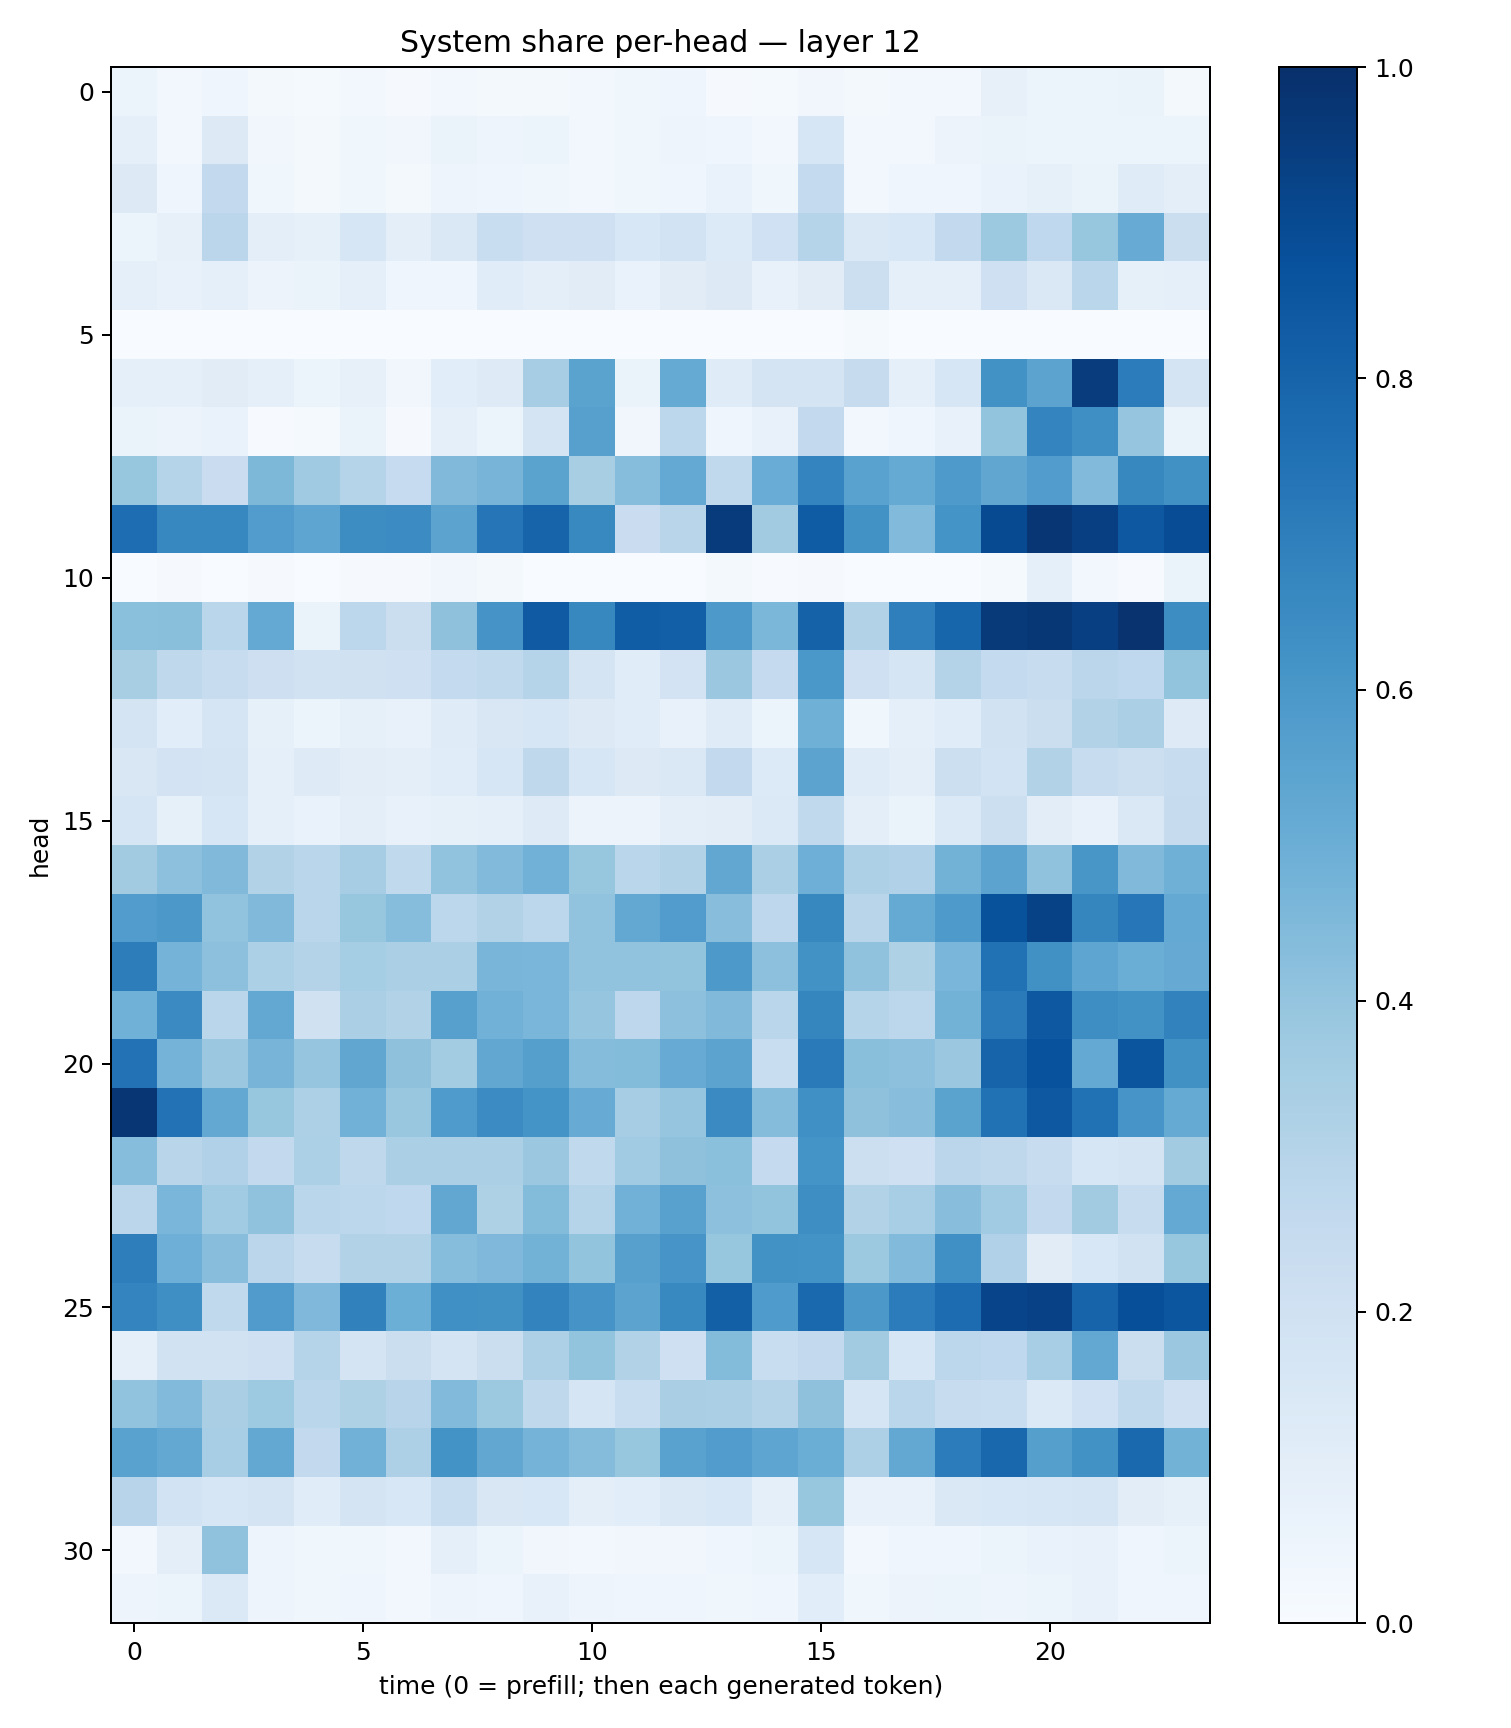

The table this chart was drawn from, first rows:
0.051026996, 0.025483271, 0.041961443, 0.018939592, 0.015473737, 0.03100453, 0.009635905, 0.02514554, 0.02007568, 0.017585035, 0.027720455, 0.038220987, 0.040046647, 0.010489471, 0.013311677, 0.034642342, 0.016978778, 0.025535315, 0.029210808, 0.08047262, 0.05437006, 0.061451297, 0.06424161, 0.019499412
0.09275, 0.02893, 0.1324, 0.03254, 0.02157, 0.03642, 0.0328, 0.06358, 0.04751, 0.05443, 0.02585, 0.03571, 0.0495, 0.04508, 0.02554, 0.1638, 0.02579, 0.02869, 0.05681, 0.06357, 0.05242, 0.05955, 0.06233, 0.06081
0.1293, 0.04433, 0.2614, 0.03883, 0.01698, 0.03689, 0.02157, 0.04901, 0.04642, 0.03689, 0.02531, 0.03858, 0.04577, 0.06722, 0.03716, 0.2573, 0.02742, 0.04119, 0.0417, 0.06961, 0.08487, 0.06576, 0.1204, 0.09391
0.05361, 0.07943, 0.2839, 0.09622, 0.08422, 0.1587, 0.09504, 0.1478, 0.2341, 0.2038, 0.2104, 0.1552, 0.1836, 0.136, 0.2002, 0.3013, 0.1428, 0.1532, 0.2602, 0.3767, 0.2657, 0.3931, 0.5101, 0.2238
0.0885, 0.07075, 0.08981, 0.05762, 0.06588, 0.09167, 0.04326, 0.03926, 0.1144, 0.09594, 0.113, 0.06751, 0.112, 0.1288, 0.07125, 0.1121, 0.2162, 0.08603, 0.08758, 0.2055, 0.1414, 0.286, 0.0843, 0.08647
0.001149, 0.0006765, 0.001129, 0.0005742, 0.0009516, 0.0009245, 0.0004303, 0.0008592, 0.0005141, 0.0002673, 0.000304, 0.0005183, 0.001103, 0.002067, 0.002476, 0.0002097, 0.01218, 0.001412, 0.0001888, 0.000175, 0.0001723, 0.0003093, 0.0004728, 0.001903
0.0905, 0.09265, 0.1108, 0.08644, 0.05351, 0.08179, 0.03254, 0.1063, 0.124, 0.3513, 0.5504, 0.06382, 0.5159, 0.1197, 0.1766, 0.1772, 0.2429, 0.08951, 0.1588, 0.6216, 0.5446, 0.9525, 0.7048, 0.1755
0.06617, 0.05853, 0.06852, 0.007004, 0.01521, 0.06293, 0.009446, 0.08857, 0.05295, 0.174, 0.5597, 0.03132, 0.2792, 0.04441, 0.07157, 0.2589, 0.02664, 0.04345, 0.07751, 0.3994, 0.6722, 0.6365, 0.397, 0.06526
0.394, 0.2999, 0.227, 0.4536, 0.3694, 0.3022, 0.2495, 0.4486, 0.4715, 0.5505, 0.3401, 0.433, 0.5227, 0.265, 0.5061, 0.6752, 0.5534, 0.5191, 0.5896, 0.5331, 0.5749, 0.4443, 0.6603, 0.6271
0.7651, 0.6651, 0.6675, 0.5755, 0.536, 0.6431, 0.6465, 0.5464, 0.7299, 0.7969, 0.6586, 0.2281, 0.2918, 0.9549, 0.3603, 0.8317, 0.6248, 0.4447, 0.6153, 0.8948, 0.9753, 0.9409, 0.8448, 0.89
0.002026, 0.007954, 0.002089, 0.01031, 0.002658, 0.009794, 0.008305, 0.03156, 0.01593, 0.002737, 0.001179, 0.0007411, 0.001968, 0.0178, 0.004504, 0.008932, 0.001392, 0.0009942, 0.002258, 0.01344, 0.09061, 0.03099, 0.007781, 0.06313
0.4183, 0.425, 0.2858, 0.5197, 0.06579, 0.2805, 0.2235, 0.4117, 0.6113, 0.8388, 0.6627, 0.8245, 0.8185, 0.5913, 0.4589, 0.8066, 0.3121, 0.6948, 0.7947, 0.961, 0.9722, 0.9392, 0.9861, 0.6413
0.3399, 0.2732, 0.2395, 0.2127, 0.1934, 0.1955, 0.2102, 0.2563, 0.2649, 0.303, 0.172, 0.1154, 0.1836, 0.381, 0.2533, 0.6006, 0.207, 0.1644, 0.3061, 0.2557, 0.2346, 0.2818, 0.2662, 0.3993
0.1734, 0.1056, 0.1717, 0.08434, 0.05362, 0.08278, 0.07319, 0.1175, 0.1518, 0.1607, 0.1252, 0.1157, 0.07581, 0.1192, 0.05157, 0.489, 0.03713, 0.09318, 0.116, 0.1931, 0.2235, 0.3127, 0.332, 0.123
0.1521, 0.1821, 0.1765, 0.08933, 0.1213, 0.1031, 0.09931, 0.1146, 0.161, 0.2723, 0.1577, 0.1274, 0.1482, 0.2607, 0.1344, 0.5465, 0.1176, 0.09806, 0.2151, 0.1857, 0.3096, 0.2348, 0.2183, 0.242
0.1652, 0.08474, 0.1637, 0.09011, 0.0702, 0.09793, 0.07694, 0.08432, 0.09359, 0.1234, 0.05786, 0.05572, 0.1011, 0.1032, 0.138, 0.262, 0.1005, 0.06299, 0.1368, 0.2187, 0.1039, 0.07357, 0.1417, 0.2441
0.3623, 0.4169, 0.4488, 0.3129, 0.2879, 0.3477, 0.262, 0.4039, 0.4424, 0.4831, 0.3933, 0.2852, 0.3096, 0.5307, 0.3354, 0.4931, 0.3265, 0.32, 0.4798, 0.5446, 0.4099, 0.6024, 0.4488, 0.4903
0.5761, 0.5961, 0.4046, 0.446, 0.2857, 0.3916, 0.4316, 0.2787, 0.3115, 0.2781, 0.404, 0.5245, 0.5752, 0.4269, 0.2747, 0.6616, 0.2897, 0.5171, 0.5874, 0.8684, 0.9286, 0.6717, 0.7245, 0.5205
0.7006, 0.4733, 0.4142, 0.3305, 0.3061, 0.3526, 0.3354, 0.3358, 0.466, 0.4639, 0.4061, 0.4034, 0.4016, 0.5909, 0.4174, 0.6247, 0.4101, 0.3236, 0.4638, 0.7489, 0.625, 0.5364, 0.5032, 0.512
0.4858, 0.6494, 0.2872, 0.5246, 0.1964, 0.3356, 0.3157, 0.562, 0.4842, 0.4641, 0.3978, 0.2744, 0.4165, 0.4459, 0.2884, 0.6697, 0.2984, 0.2804, 0.4774, 0.7112, 0.8448, 0.6399, 0.6242, 0.6804
0.7447, 0.4748, 0.3825, 0.4723, 0.3967, 0.5313, 0.411, 0.3584, 0.5289, 0.5659, 0.4362, 0.441, 0.5089, 0.5452, 0.2305, 0.7132, 0.4257, 0.4148, 0.3813, 0.7993, 0.8722, 0.5203, 0.8559, 0.6273
0.974, 0.7433, 0.5245, 0.3926, 0.3245, 0.4842, 0.3878, 0.5833, 0.6457, 0.6153, 0.5106, 0.3497, 0.3953, 0.6488, 0.4342, 0.6313, 0.4125, 0.4262, 0.5498, 0.7467, 0.8439, 0.7489, 0.6077, 0.5183
0.4329, 0.2915, 0.3196, 0.2594, 0.3298, 0.2718, 0.333, 0.3341, 0.3359, 0.3828, 0.2626, 0.3648, 0.4129, 0.4194, 0.2505, 0.6147, 0.2176, 0.2044, 0.2825, 0.2701, 0.238, 0.1636, 0.174, 0.3617
0.2814, 0.4636, 0.3634, 0.4087, 0.2862, 0.2793, 0.2683, 0.5311, 0.3237, 0.4378, 0.2996, 0.4811, 0.5556, 0.4149, 0.3994, 0.6385, 0.3141, 0.3461, 0.4272, 0.365, 0.2593, 0.3624, 0.2393, 0.521
0.699, 0.4946, 0.4296, 0.2821, 0.237, 0.3102, 0.3112, 0.4312, 0.4505, 0.4793, 0.4015, 0.5614, 0.6066, 0.3935, 0.6227, 0.6172, 0.3758, 0.444, 0.6319, 0.3192, 0.1126, 0.1528, 0.1953, 0.3941
0.6724, 0.6362, 0.2639, 0.5803, 0.451, 0.6855, 0.4967, 0.6322, 0.6263, 0.6778, 0.6118, 0.5444, 0.6572, 0.8159, 0.5845, 0.7788, 0.5949, 0.7069, 0.7683, 0.9208, 0.9331, 0.8004, 0.881, 0.8521
0.09073, 0.195, 0.1883, 0.2105, 0.3039, 0.1789, 0.2252, 0.1779, 0.2215, 0.327, 0.3993, 0.3128, 0.2069, 0.4387, 0.2337, 0.2591, 0.3615, 0.1629, 0.281, 0.2684, 0.3451, 0.524, 0.2245, 0.3792
0.4042, 0.4416, 0.3366, 0.3716, 0.2874, 0.3209, 0.294, 0.4427, 0.3756, 0.2713, 0.1671, 0.2338, 0.3398, 0.3339, 0.3069, 0.4118, 0.1682, 0.2861, 0.2407, 0.2323, 0.1375, 0.2012, 0.2644, 0.2093
0.5547, 0.5238, 0.3442, 0.5237, 0.2606, 0.4806, 0.3278, 0.618, 0.5282, 0.4736, 0.4369, 0.3917, 0.5523, 0.5751, 0.5373, 0.5005, 0.3254, 0.5236, 0.7056, 0.7855, 0.5631, 0.6222, 0.7783, 0.4785
0.2968, 0.1867, 0.1627, 0.1742, 0.116, 0.176, 0.1527, 0.2324, 0.1485, 0.1532, 0.09659, 0.1084, 0.1458, 0.1527, 0.09013, 0.3935, 0.07175, 0.07641, 0.1419, 0.1553, 0.163, 0.1695, 0.1024, 0.08466
0.02945, 0.0942, 0.4078, 0.0485, 0.03575, 0.037, 0.02603, 0.087, 0.05361, 0.03373, 0.02985, 0.03457, 0.03484, 0.04101, 0.0543, 0.1567, 0.02545, 0.04445, 0.04093, 0.06186, 0.06861, 0.07284, 0.04371, 0.053
0.04996, 0.0609, 0.1391, 0.04805, 0.03689, 0.03973, 0.02929, 0.05071, 0.04298, 0.07248, 0.04717, 0.04463, 0.04558, 0.03847, 0.04591, 0.1082, 0.03752, 0.0559, 0.05311, 0.04874, 0.05286, 0.07073, 0.04334, 0.0428
